Run: headless pygame with SDL's dummy video driver; simulated clock (each Clock.tick advances the game by its frame time, no real sleeping); random seed 0; keys injected as events and as key.get_pressed() state; no mouse input.
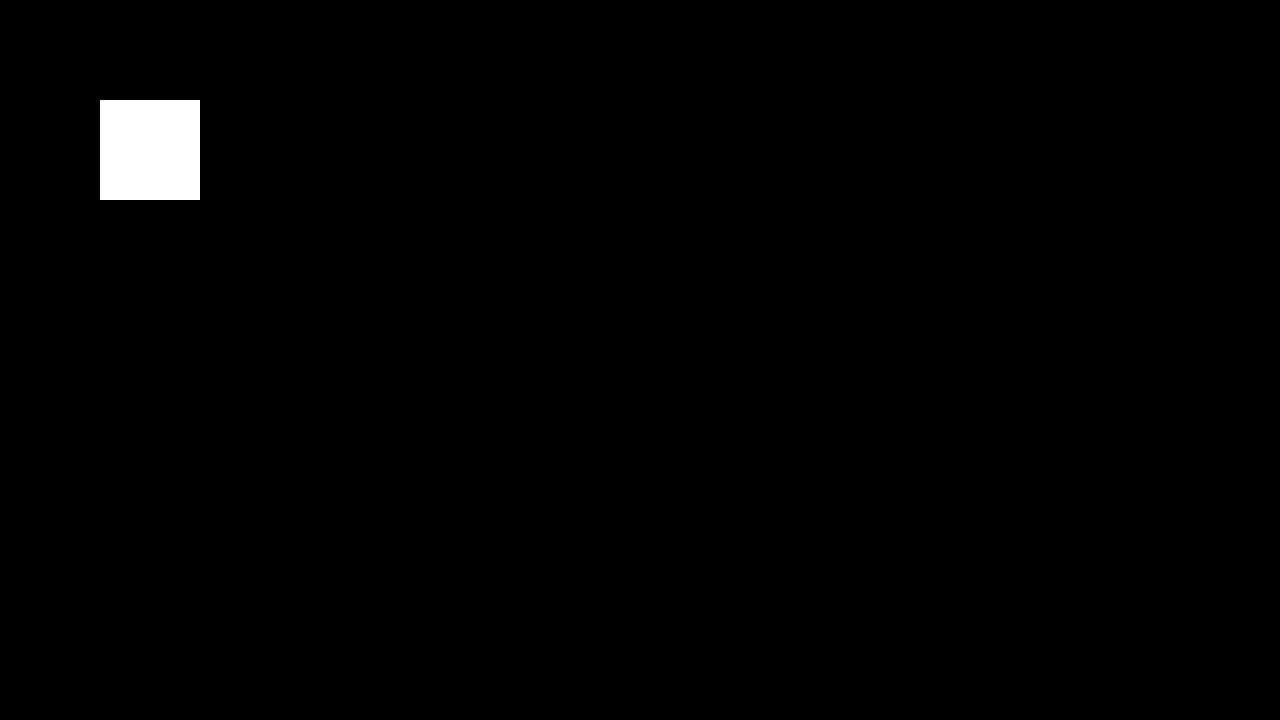
Frame 1 of 4 · flips 1–60 · no input
Frame 2 of 4 · flips 61–180 · tapped SPACE, RETURN · held RIGHT (→), D · screen unchanged from frame 1, image omitted
Frame 3 of 4 · flips 181–300 · held DOWN (↓), S · screen unchanged from frame 2, image omitted
Frame 4 of 4 · flips 301–420 · held LEFT (←), A, UP (↑), W · screen unchanged from frame 3, image omitted

The pygame program that drew these frames:

import pygame

pygame.init()

size = [1280, 720]
screen = pygame.display.set_mode(size)

black = (0, 0, 0)
white = (255, 255, 255)
background = pygame.Surface(screen.get_size())

clock = pygame.time.Clock()

tileSize = 100
rectTile = pygame.Rect(100, 100 , tileSize, tileSize)

do = True
while do:
    for event in pygame.event.get():
        if event.type == pygame.QUIT:
            do = False
            quit()

    pygame.draw.rect(screen, white, rectTile)

    pygame.display.update()

    screen.blit(background, (0, 0))
